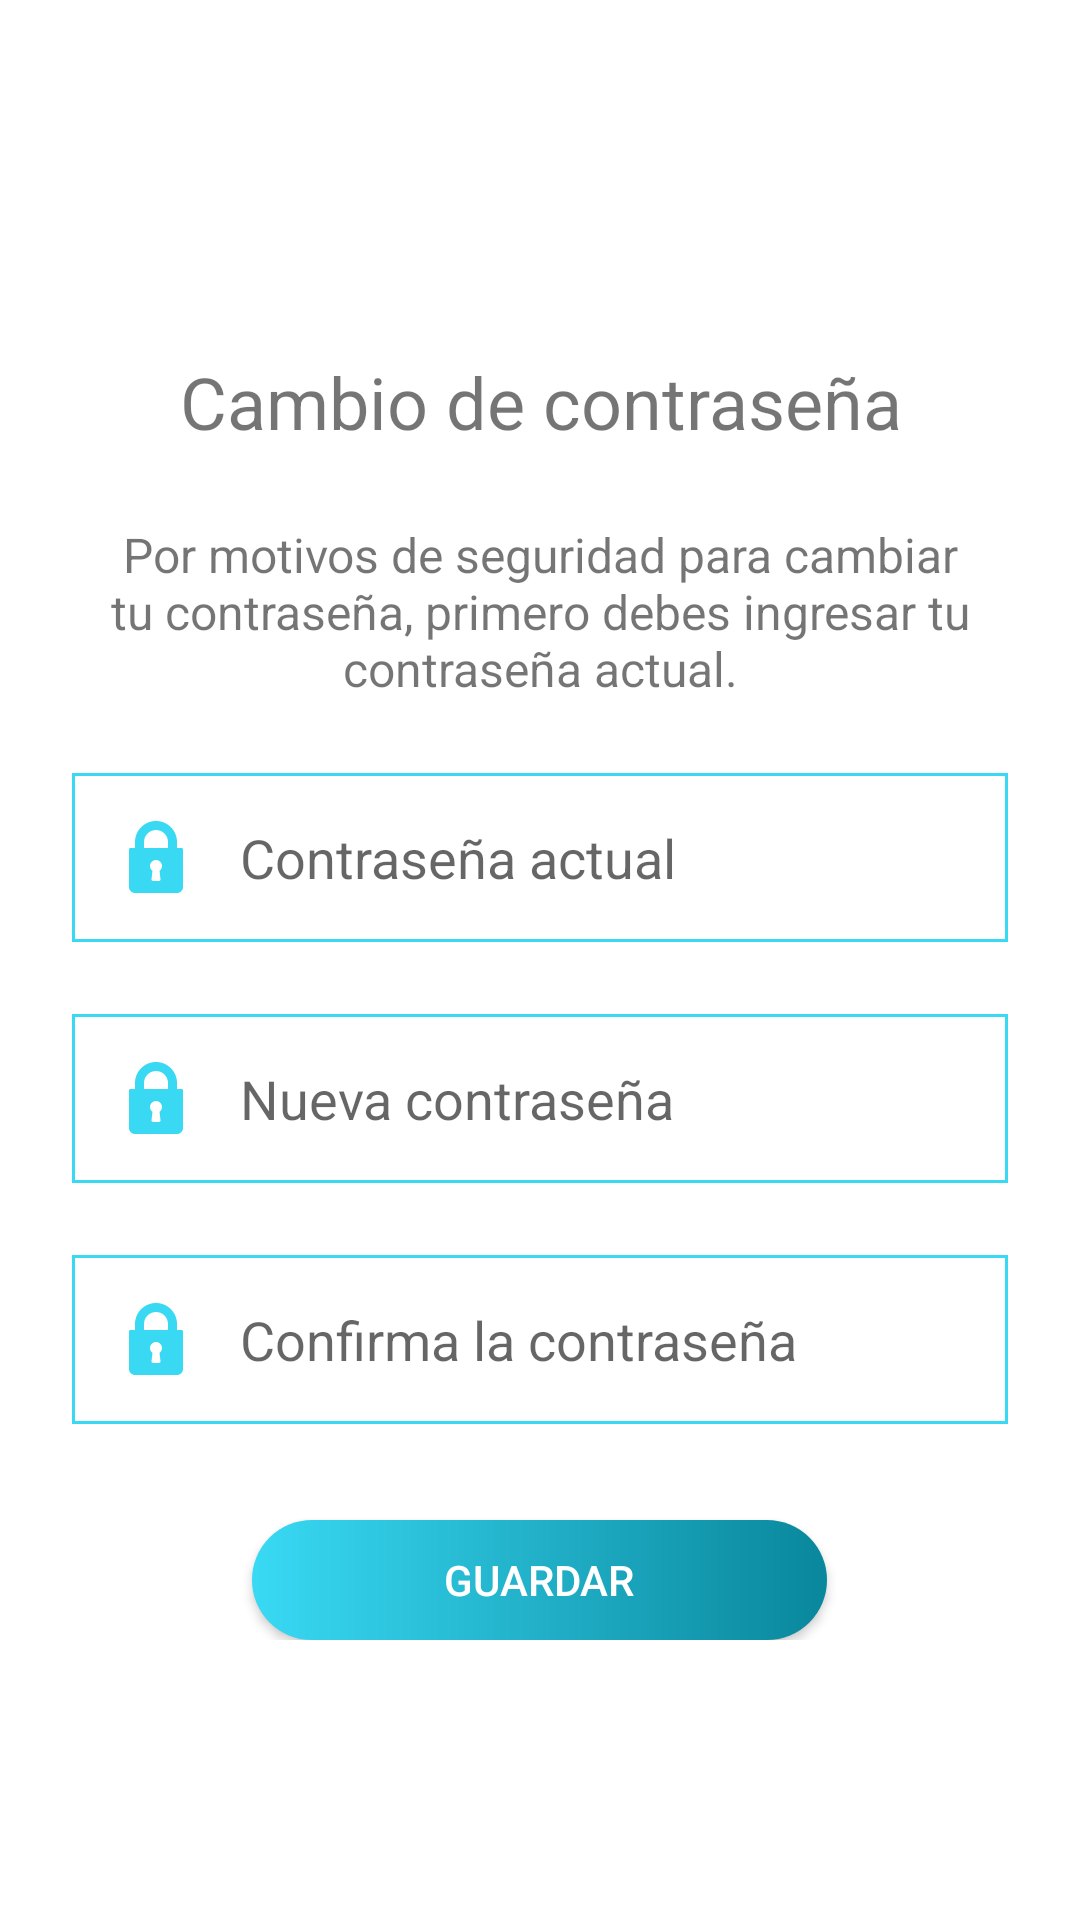

This screen was rendered from an Android layout file. Write that file and the resources it references.
<!-- AndroidManifest.xml: application theme Theme.PracticaMapas -->
<!-- res/layout/activity_update_password.xml -->
<?xml version="1.0" encoding="utf-8"?>
<androidx.constraintlayout.widget.ConstraintLayout xmlns:android="http://schemas.android.com/apk/res/android"
    xmlns:app="http://schemas.android.com/apk/res-auto"
    xmlns:tools="http://schemas.android.com/tools"
    android:layout_width="match_parent"
    android:layout_height="match_parent"
    tools:context=".UpdatePasswordActivity">

    <LinearLayout
        android:layout_width="match_parent"
        android:layout_height="wrap_content"
        android:orientation="vertical"
        app:layout_constraintBottom_toBottomOf="parent"
        app:layout_constraintEnd_toEndOf="parent"
        app:layout_constraintStart_toStartOf="parent"
        app:layout_constraintTop_toTopOf="parent">

        <TextView
            android:id="@+id/textView7"
            android:layout_width="match_parent"
            android:textSize="24sp"
            android:layout_height="wrap_content"
            android:layout_marginLeft="24dp"
            android:layout_marginTop="24dp"
            android:gravity="center"
            android:layout_marginRight="24dp"
            android:text="@string/title_update_password" />

        <TextView
            android:id="@+id/textView8"
            android:layout_width="match_parent"
            android:textSize="16sp"
            android:gravity="center"
            android:layout_height="wrap_content"
            android:layout_marginLeft="24dp"
            android:layout_marginTop="24dp"
            android:layout_marginRight="24dp"
            android:text="@string/subtitle_update_password" />

        <EditText
            android:id="@+id/currentPasswordEditText"
            android:layout_width="match_parent"
            android:layout_height="wrap_content"
            android:layout_marginLeft="24dp"
            android:layout_marginTop="24dp"
            android:layout_marginRight="24dp"
            android:autofillHints="@string/current_password"
            android:background="@drawable/ic_field"
            android:drawableStart="@drawable/ic_lock"
            android:drawablePadding="16dp"
            android:ems="10"
            android:hint="@string/current_password"
            android:inputType="textPassword"
            android:maxLength="16"
            android:padding="16dp" />

        <EditText
            android:id="@+id/newPasswordEditText"
            android:layout_width="match_parent"
            android:layout_height="wrap_content"
            android:layout_marginLeft="24dp"
            android:layout_marginTop="24dp"
            android:layout_marginRight="24dp"
            android:autofillHints="@string/new_password"
            android:background="@drawable/ic_field"
            android:drawableStart="@drawable/ic_lock"
            android:drawablePadding="16dp"
            android:ems="10"
            android:hint="@string/new_password"
            android:inputType="textPassword"
            android:maxLength="16"
            android:padding="16dp" />

        <EditText
            android:id="@+id/repeatPasswordEditText"
            android:layout_width="match_parent"
            android:layout_height="wrap_content"
            android:layout_marginLeft="24dp"
            android:layout_marginTop="24dp"
            android:layout_marginRight="24dp"
            android:autofillHints="@string/repeat_password"
            android:background="@drawable/ic_field"
            android:drawableStart="@drawable/ic_lock"
            android:drawablePadding="16dp"
            android:ems="10"
            android:hint="@string/repeat_password"
            android:inputType="textPassword"
            android:maxLength="16"
            android:padding="16dp" />

        <androidx.appcompat.widget.AppCompatButton
            android:id="@+id/changePasswordAppCompatButton"
            android:layout_width="wrap_content"
            android:layout_height="40dp"
            android:layout_marginTop="32dp"
            android:background="@drawable/ic_buttom"
            android:paddingLeft="64dp"
            android:paddingRight="64dp"
            android:layout_gravity="center"
            android:text="@string/update_profile"
            android:textColor="@color/white" />
    </LinearLayout>
</androidx.constraintlayout.widget.ConstraintLayout>
<!-- resources referenced by this layout -->
<resources>
  <color name="white">#FFFFFFFF</color>
  <!-- drawable ic_buttom (drawable) -->
  <?xml version="1.0" encoding="utf-8"?>
  <shape xmlns:android="http://schemas.android.com/apk/res/android" android:shape="rectangle">
      <gradient
          android:startColor="@color/color_progress"
          android:endColor="@color/color_progress2"/>
  
      <corners android:radius= "50dp" />
  </shape>
  <!-- drawable ic_field (drawable) -->
  <?xml version="1.0" encoding="utf-8"?>
  <shape xmlns:android="http://schemas.android.com/apk/res/android" android:shape="rectangle">
      <stroke
          android:width="1dip"
          android:color="@color/color_progress" />
  
  </shape>
  <!-- drawable ic_lock (drawable) -->
  <vector xmlns:android="http://schemas.android.com/apk/res/android"
      android:width="24dp"
      android:height="24dp"
      android:viewportWidth="512"
      android:viewportHeight="512">
    <path
        android:fillColor="@color/color_progress"
        android:pathData="M437.333,192h-32v-42.667C405.333,66.99 338.344,0 256,0S106.667,66.99 106.667,149.333V192h-32C68.771,192 64,196.771 64,202.667v266.667C64,492.865 83.135,512 106.667,512h298.667C428.865,512 448,492.865 448,469.333V202.667C448,196.771 443.229,192 437.333,192zM287.938,414.823c0.333,3.01 -0.635,6.031 -2.656,8.292c-2.021,2.26 -4.917,3.552 -7.948,3.552h-42.667c-3.031,0 -5.927,-1.292 -7.948,-3.552c-2.021,-2.26 -2.99,-5.281 -2.656,-8.292l6.729,-60.51c-10.927,-7.948 -17.458,-20.521 -17.458,-34.313c0,-23.531 19.135,-42.667 42.667,-42.667s42.667,19.135 42.667,42.667c0,13.792 -6.531,26.365 -17.458,34.313L287.938,414.823zM341.333,192H170.667v-42.667C170.667,102.281 208.948,64 256,64s85.333,38.281 85.333,85.333V192z"/>
  </vector>
  <string name="current_password">Contraseña actual</string>
  <string name="new_password">Nueva contraseña</string>
  <string name="repeat_password">Confirma la contraseña</string>
  <string name="subtitle_update_password">Por motivos de seguridad para cambiar tu contraseña, primero debes ingresar tu contraseña actual.</string>
  <string name="title_update_password">Cambio de contraseña</string>
  <string name="update_profile">Guardar</string>
  <style name="Theme.PracticaMapas" parent="Theme.MaterialComponents.DayNight.NoActionBar">
          
          <item name="colorPrimary">@color/purple_500</item>
          <item name="colorPrimaryVariant">@color/purple_700</item>
          <item name="colorOnPrimary">@color/white</item>
          
          <item name="colorSecondary">@color/teal_200</item>
          <item name="colorSecondaryVariant">@color/teal_700</item>
          <item name="colorOnSecondary">@color/black</item>
          
          <item name="android:statusBarColor" tools:targetApi="l">?attr/colorOnPrimary</item>
          
      </style>
  <color name="color_progress">#39D9F4</color>
  <color name="color_progress2">#09879C</color>
  <color name="purple_500">#20A2B8</color>
  <color name="purple_700">#007c91</color>
  <color name="teal_200">#1CA6BD</color>
  <color name="teal_700">#4DDFF8</color>
  <color name="black">#FF000000</color>
</resources>
